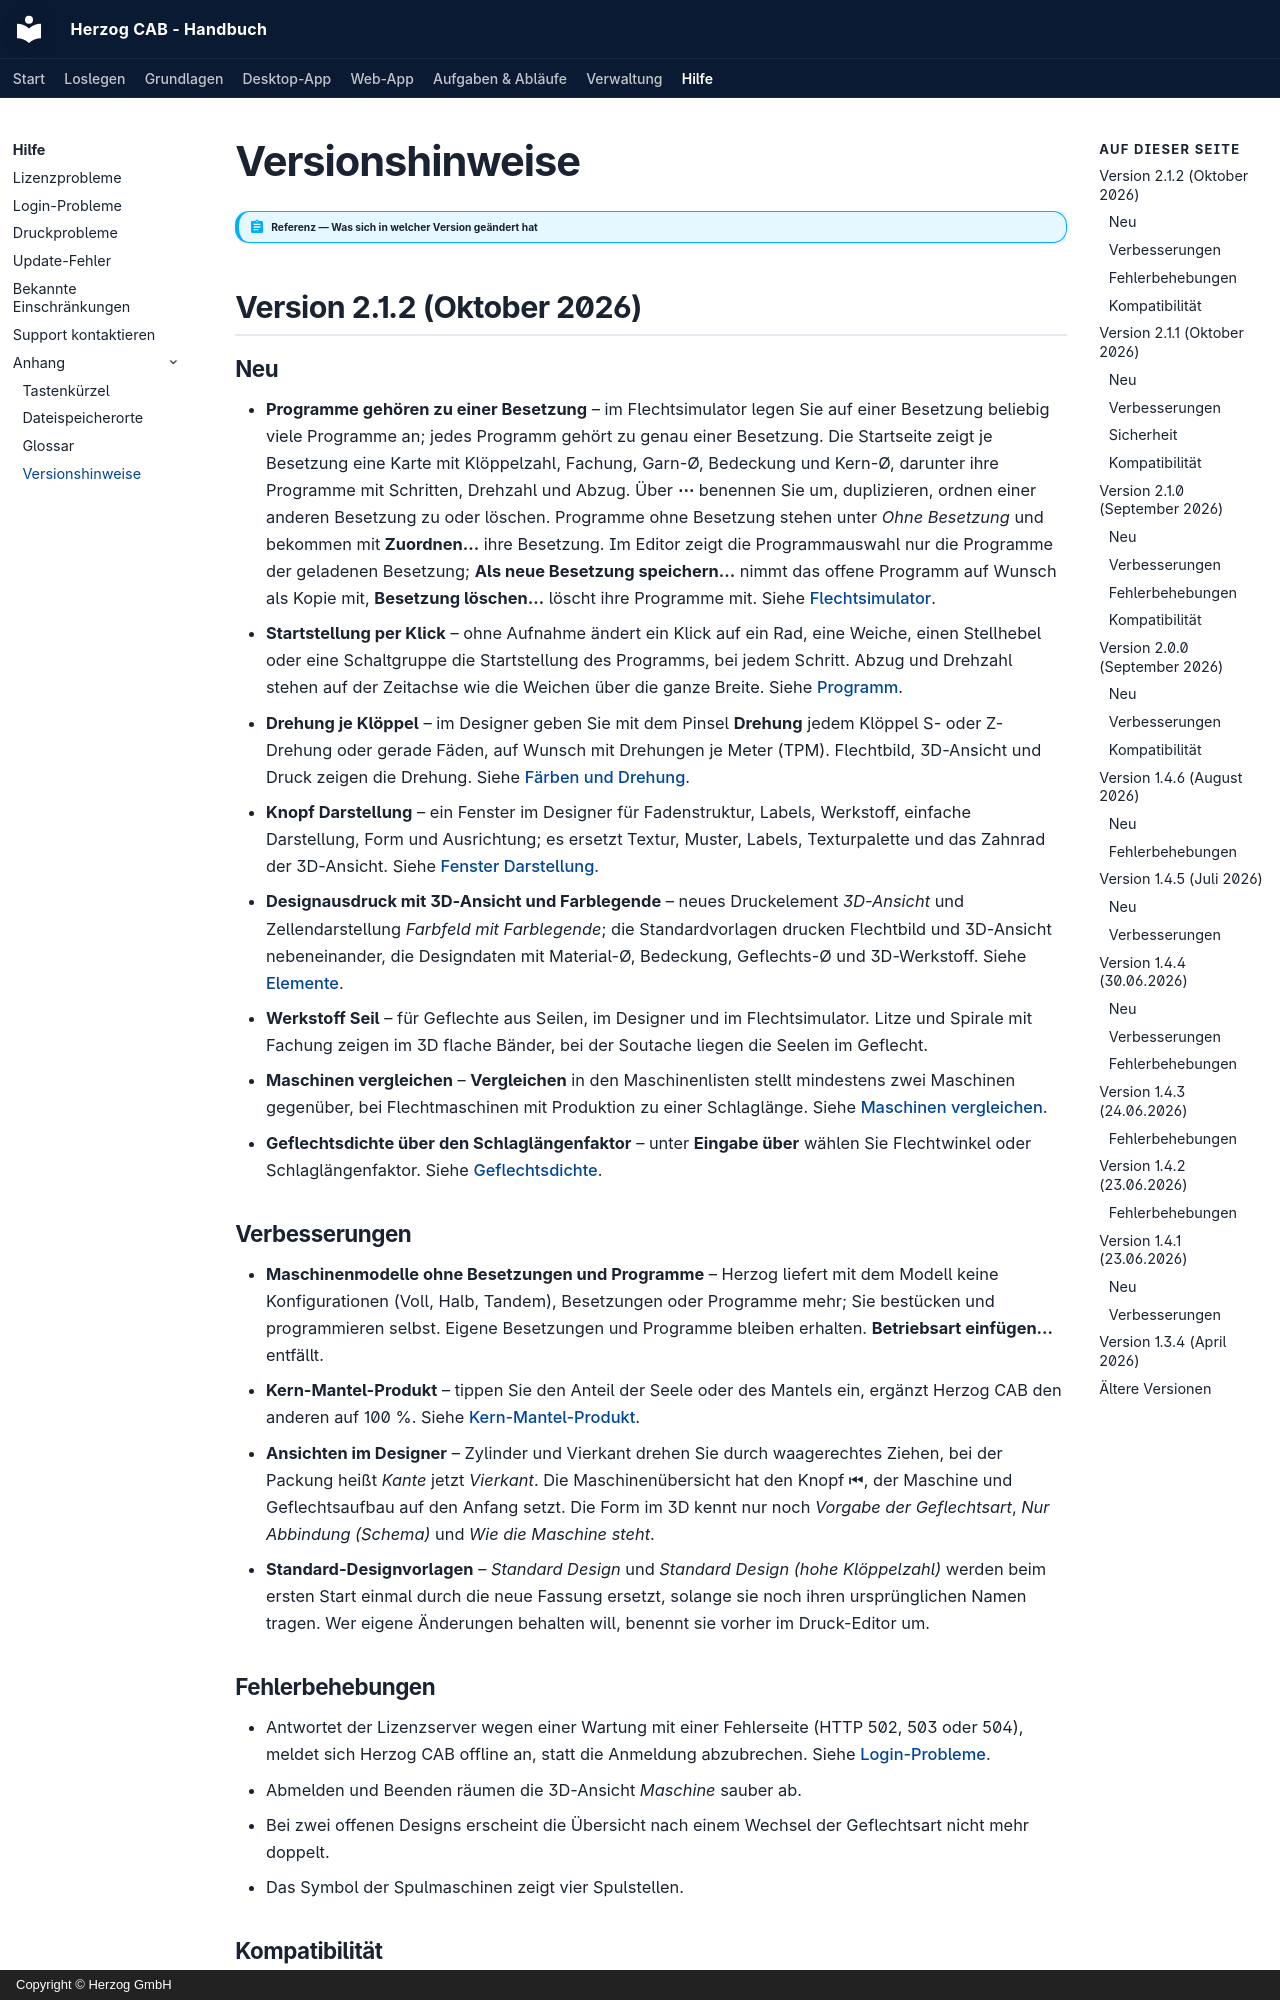

repository: Herzog-GmbH/HerzogCAB-Docs · page: appendix/changelog/index.html · generator: mkdocs · copyright: Copyright © Herzog GmbH

# Versionshinweise

!!! abstract "Referenz — Was sich in welcher Version geändert hat"

## Version 2.1.2 (Oktober 2026) { #version-212 }

### Neu { #neu-212 }

* **Programme gehören zu einer Besetzung** – im Flechtsimulator legen Sie
  auf einer Besetzung beliebig viele Programme an; jedes Programm gehört zu
  genau einer Besetzung. Die Startseite zeigt je Besetzung eine Karte mit
  Klöppelzahl, Fachung, Garn-Ø, Bedeckung und Kern-Ø, darunter ihre
  Programme mit Schritten, Drehzahl und Abzug. Über **⋯** benennen Sie um,
  duplizieren, ordnen einer anderen Besetzung zu oder löschen. Programme
  ohne Besetzung stehen unter *Ohne Besetzung* und bekommen mit
  **Zuordnen…** ihre Besetzung. Im Editor zeigt die Programmauswahl nur die
  Programme der geladenen Besetzung; **Als neue Besetzung speichern…** nimmt
  das offene Programm auf Wunsch als Kopie mit, **Besetzung löschen…** löscht
  ihre Programme mit. Siehe [Flechtsimulator](../braiding-simulator/index.md).
* **Startstellung per Klick** – ohne Aufnahme ändert ein Klick auf ein Rad,
  eine Weiche, einen Stellhebel oder eine Schaltgruppe die Startstellung des
  Programms, bei jedem Schritt. Abzug und Drehzahl stehen auf der Zeitachse
  wie die Weichen über die ganze Breite. Siehe
  [Programm](../braiding-simulator/program.md).
* **Drehung je Klöppel** – im Designer geben Sie mit dem Pinsel **Drehung**
  jedem Klöppel S- oder Z-Drehung oder gerade Fäden, auf Wunsch mit
  Drehungen je Meter (TPM). Flechtbild, 3D-Ansicht und Druck zeigen die
  Drehung. Siehe [Färben und Drehung](../designer/painting.md#drehung-s-z-oder-gerade).
* **Knopf Darstellung** – ein Fenster im Designer für Fadenstruktur, Labels,
  Werkstoff, einfache Darstellung, Form und Ausrichtung; es ersetzt Textur,
  Muster, Labels, Texturpalette und das Zahnrad der 3D-Ansicht. Siehe
  [Fenster Darstellung](../designer/view-3d.md#fenster-darstellung).
* **Designausdruck mit 3D-Ansicht und Farblegende** – neues Druckelement
  *3D-Ansicht* und Zellendarstellung *Farbfeld mit Farblegende*; die
  Standardvorlagen drucken Flechtbild und 3D-Ansicht nebeneinander, die
  Designdaten mit Material-Ø, Bedeckung, Geflechts-Ø und 3D-Werkstoff. Siehe
  [Elemente](../print-templates/elements.md).
* **Werkstoff Seil** – für Geflechte aus Seilen, im Designer und im
  Flechtsimulator. Litze und Spirale mit Fachung zeigen im 3D flache
  Bänder, bei der Soutache liegen die Seelen im Geflecht.
* **Maschinen vergleichen** – **Vergleichen** in den Maschinenlisten stellt
  mindestens zwei Maschinen gegenüber, bei Flechtmaschinen mit Produktion zu
  einer Schlaglänge. Siehe
  [Maschinen vergleichen](../master-data/braiding-machines.md#maschinen-vergleichen).
* **Geflechtsdichte über den Schlaglängenfaktor** – unter **Eingabe über**
  wählen Sie Flechtwinkel oder Schlaglängenfaktor. Siehe
  [Geflechtsdichte](../calculations/product/lay-length.md).

### Verbesserungen { #verbesserungen-212 }

* **Maschinenmodelle ohne Besetzungen und Programme** – Herzog liefert mit
  dem Modell keine Konfigurationen (Voll, Halb, Tandem), Besetzungen oder
  Programme mehr; Sie bestücken und programmieren selbst. Eigene Besetzungen
  und Programme bleiben erhalten. **Betriebsart einfügen…** entfällt.
* **Kern-Mantel-Produkt** – tippen Sie den Anteil der Seele oder des Mantels
  ein, ergänzt Herzog CAB den anderen auf 100 %. Siehe
  [Kern-Mantel-Produkt](../calculations/product/core-sheath.md).
* **Ansichten im Designer** – Zylinder und Vierkant drehen Sie durch
  waagerechtes Ziehen, bei der Packung heißt *Kante* jetzt *Vierkant*. Die
  Maschinenübersicht hat den Knopf ⏮, der Maschine und Geflechtsaufbau auf
  den Anfang setzt. Die Form im 3D kennt nur noch *Vorgabe der
  Geflechtsart*, *Nur Abbindung (Schema)* und *Wie die Maschine steht*.
* **Standard-Designvorlagen** – *Standard Design* und *Standard Design (hohe
  Klöppelzahl)* werden beim ersten Start einmal durch die neue Fassung
  ersetzt, solange sie noch ihren ursprünglichen Namen tragen. Wer eigene
  Änderungen behalten will, benennt sie vorher im Druck-Editor um.

### Fehlerbehebungen { #fehlerbehebungen-212 }

* Antwortet der Lizenzserver wegen einer Wartung mit einer Fehlerseite
  (HTTP 502, 503 oder 504), meldet sich Herzog CAB offline an, statt die
  Anmeldung abzubrechen. Siehe [Login-Probleme](../help/login-problems.md).
* Abmelden und Beenden räumen die 3D-Ansicht *Maschine* sauber ab.
* Bei zwei offenen Designs erscheint die Übersicht nach einem Wechsel der
  Geflechtsart nicht mehr doppelt.
* Das Symbol der Spulmaschinen zeigt vier Spulstellen.

### Kompatibilität { #kompatibilitaet-212 }

* **Drehung je Klöppel** – ältere Versionen kennen die Drehung nicht und
  verlieren sie beim Speichern eines Designs. Aktualisieren Sie alle Rechner
  am selben Arbeitsverzeichnis.
